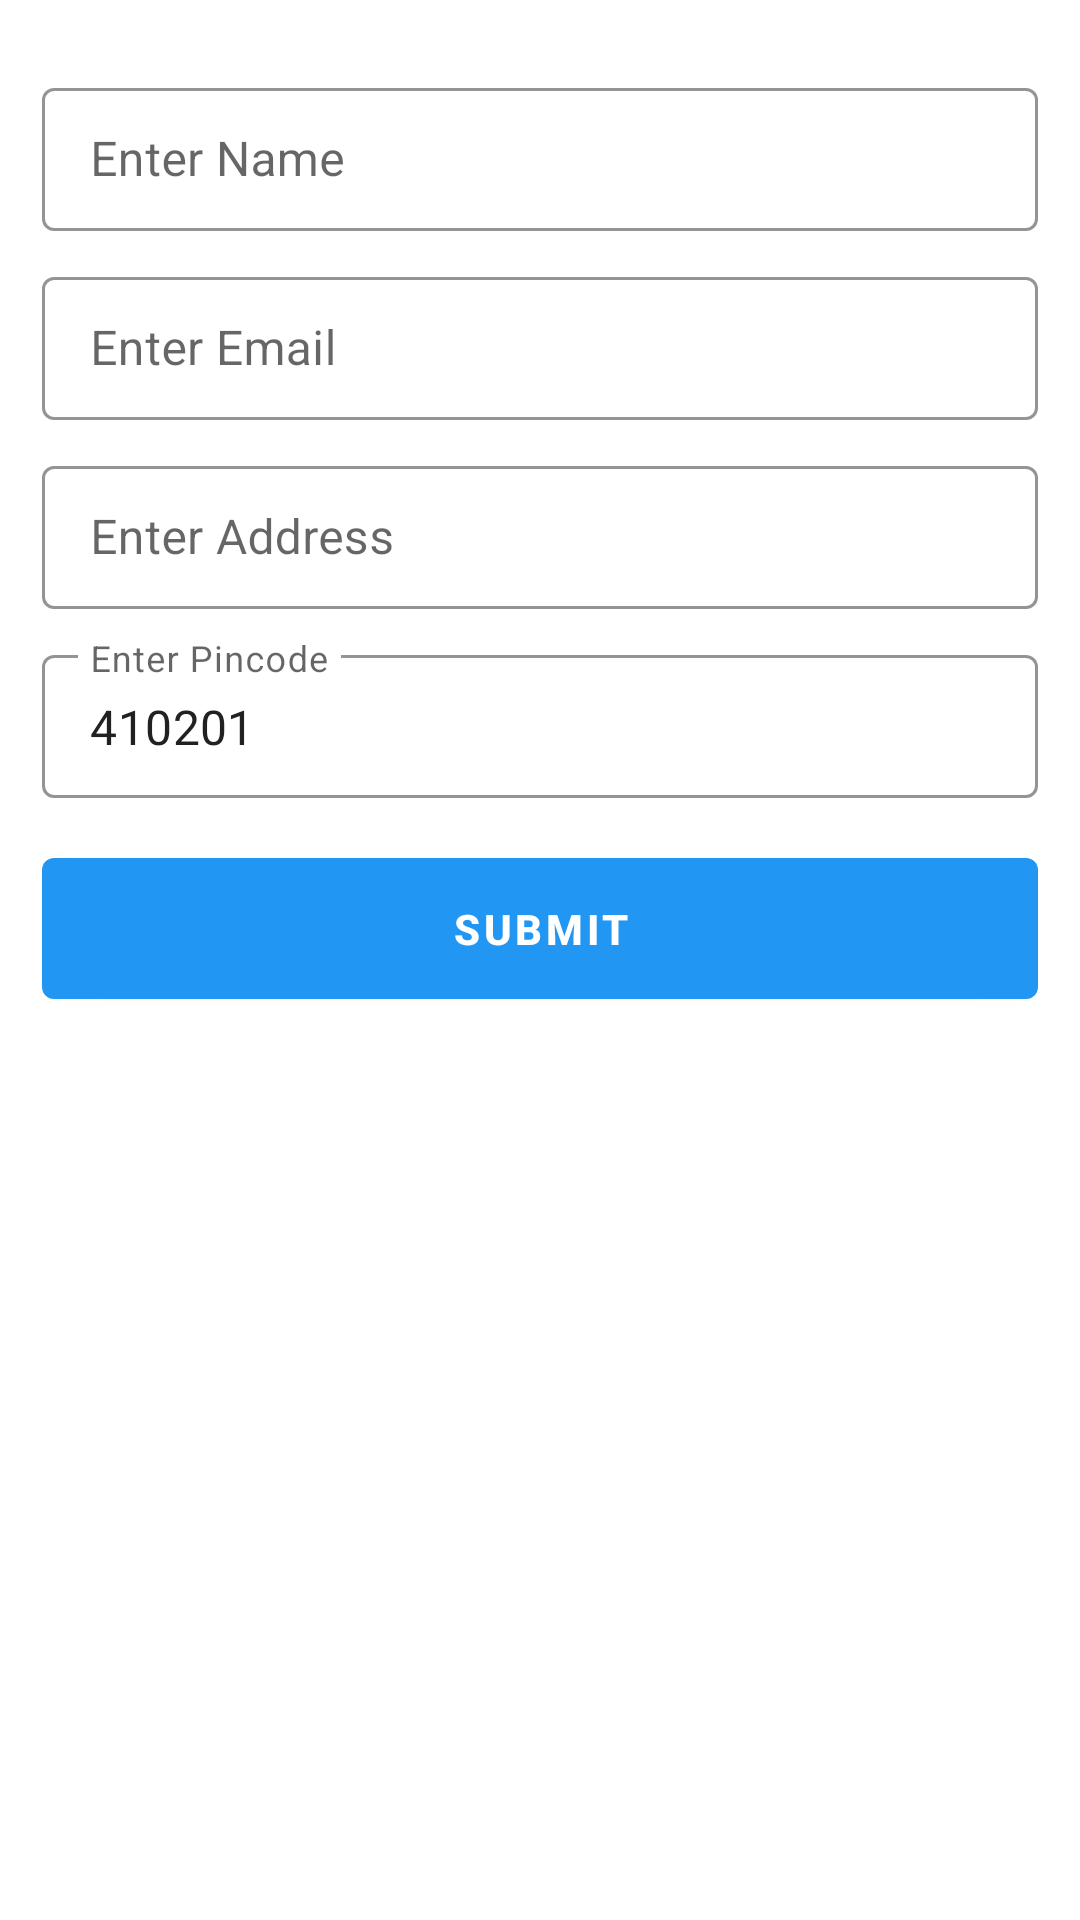

This screen was rendered from an Android layout file. Write that file and the resources it references.
<!-- AndroidManifest.xml: application theme Theme.HomeHandy -->
<!-- res/layout/activity_edit_profile.xml -->
<?xml version="1.0" encoding="utf-8"?>
<LinearLayout xmlns:android="http://schemas.android.com/apk/res/android"
    xmlns:app="http://schemas.android.com/apk/res-auto"
    xmlns:tools="http://schemas.android.com/tools"
    android:layout_width="match_parent"
    android:layout_height="match_parent"
    android:orientation="vertical"
    android:padding="14dp"
    tools:context=".admin.AddServiceActivity">

    <com.google.android.material.textfield.TextInputLayout
        android:id="@+id/name_text_input"
        style="@style/Widget.MaterialComponents.TextInputLayout.OutlinedBox.Dense"
        android:layout_width="match_parent"
        android:layout_height="wrap_content"
        android:layout_marginTop="10dp"
        android:hint="@string/enter_name"
        app:boxStrokeColor="@color/black"
        app:hintTextColor="@color/black"
        app:placeholderTextColor="@color/black">

        <com.google.android.material.textfield.TextInputEditText
            android:id="@+id/name_edit_text"
            android:layout_width="match_parent"
            android:layout_height="wrap_content"
            android:inputType="text"
            android:textColor="@color/black" />

    </com.google.android.material.textfield.TextInputLayout>

    <com.google.android.material.textfield.TextInputLayout
        android:id="@+id/email_text_input"
        style="@style/Widget.MaterialComponents.TextInputLayout.OutlinedBox.Dense"
        android:layout_width="match_parent"
        android:layout_height="wrap_content"
        android:layout_marginTop="10dp"
        android:hint="@string/enter_email"
        app:boxStrokeColor="@color/black"
        app:hintTextColor="@color/black"
        app:placeholderTextColor="@color/black">

        <com.google.android.material.textfield.TextInputEditText
            android:id="@+id/email_edit_text"
            android:layout_width="match_parent"
            android:layout_height="wrap_content"
            android:inputType="text"
            android:textColor="@color/black" />

    </com.google.android.material.textfield.TextInputLayout>

    <com.google.android.material.textfield.TextInputLayout
        android:id="@+id/address_text_input"
        style="@style/Widget.MaterialComponents.TextInputLayout.OutlinedBox.Dense"
        android:layout_width="match_parent"
        android:layout_height="wrap_content"
        android:layout_marginTop="10dp"
        android:hint="@string/enter_address"
        app:boxStrokeColor="@color/black"
        app:hintTextColor="@color/black"
        app:placeholderTextColor="@color/black">

        <com.google.android.material.textfield.TextInputEditText
            android:id="@+id/address_edit_text"
            android:layout_width="match_parent"
            android:layout_height="wrap_content"
            android:inputType="text"
            android:textColor="@color/black" />

    </com.google.android.material.textfield.TextInputLayout>

    <com.google.android.material.textfield.TextInputLayout
        android:id="@+id/pincode_text_input"
        style="@style/Widget.MaterialComponents.TextInputLayout.OutlinedBox.Dense"
        android:layout_width="match_parent"
        android:layout_height="wrap_content"
        android:layout_marginTop="10dp"
        android:hint="@string/enter_pincode"
        app:boxStrokeColor="@color/black"
        app:hintTextColor="@color/black"
        app:placeholderTextColor="@color/black">

        <com.google.android.material.textfield.TextInputEditText
            android:id="@+id/pincode_edit_text"
            android:layout_width="match_parent"
            android:layout_height="wrap_content"
            android:inputType="text"
            android:enabled="false"
            android:text="410201"
            android:textColor="@color/black" />

    </com.google.android.material.textfield.TextInputLayout>

    <Button
        android:id="@+id/submit_btn"
        android:layout_width="match_parent"
        android:layout_height="wrap_content"
        android:layout_marginTop="14dp"
        android:padding="14dp"
        android:text="@string/submit"
        android:textSize="14sp"
        android:textStyle="bold" />
</LinearLayout>
<!-- resources referenced by this layout -->
<resources>
  <color name="black">#212121</color>
  <string name="enter_address">Enter Address</string>
  <string name="enter_email">Enter Email</string>
  <string name="enter_name">Enter Name</string>
  <string name="enter_pincode">Enter Pincode</string>
  <string name="submit">SUBMIT</string>
  <style name="Theme.HomeHandy" parent="Theme.MaterialComponents.Light.DarkActionBar">
          <item name="colorPrimary">#2196f3</item>
          <item name="colorPrimaryDark">#0069c0</item>
          <item name="colorAccent">#6ec6ff</item>
      </style>
</resources>
